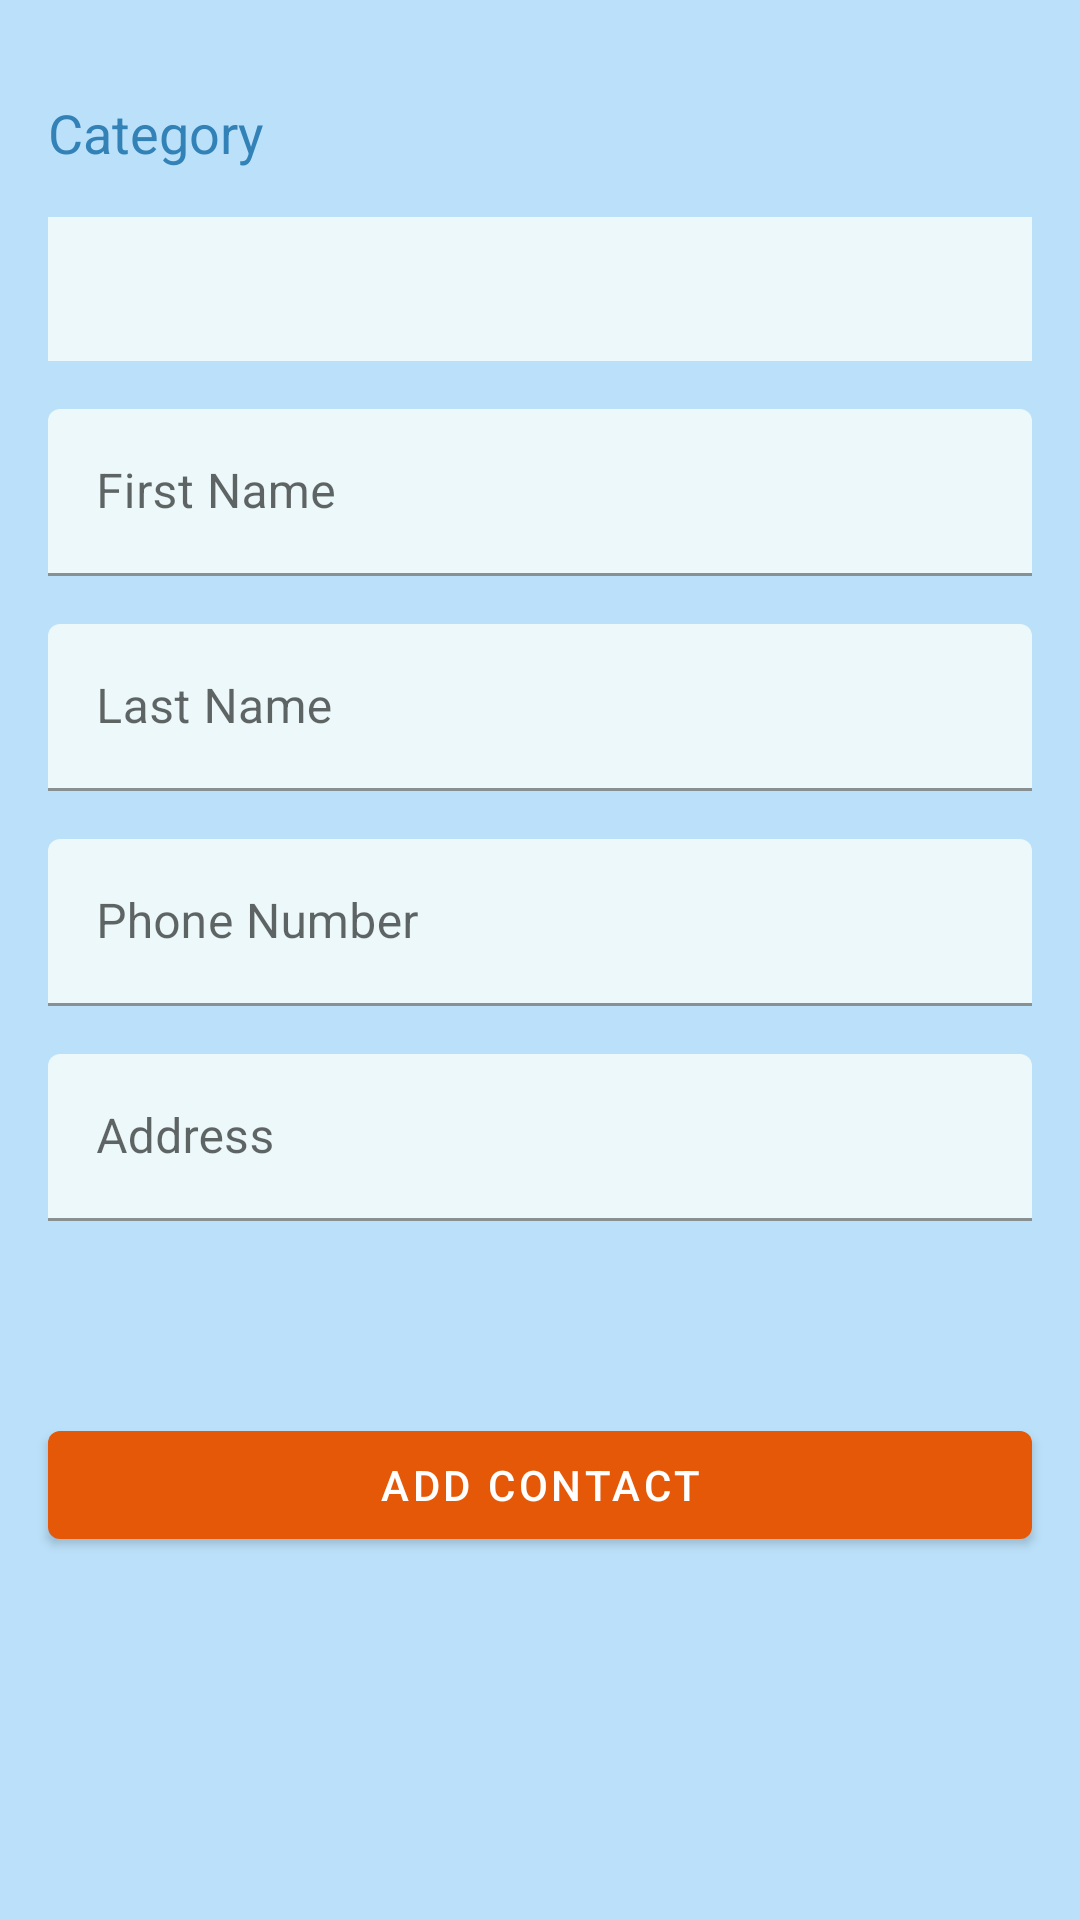

Produce the Android XML layout that renders to this screen, including the resource entries it uses.
<!-- AndroidManifest.xml: application theme Theme.KisilerimUygulamasi -->
<!-- res/layout/fragment_add_contact.xml -->
<?xml version="1.0" encoding="utf-8"?>
<androidx.constraintlayout.widget.ConstraintLayout xmlns:android="http://schemas.android.com/apk/res/android"
    xmlns:app="http://schemas.android.com/apk/res-auto"
    xmlns:tools="http://schemas.android.com/tools"
    android:layout_width="match_parent"
    android:layout_height="match_parent"
    android:background="@color/secondary_light_color"
    tools:context=".ui.fragment.addContact.AddContactFragment">

    <TextView
        android:id="@+id/tvTitleCategory"
        android:layout_width="wrap_content"
        android:layout_height="wrap_content"
        android:layout_marginStart="16dp"
        android:layout_marginTop="32dp"
        android:text="@string/category"
        android:textColor="@color/secondary_color"
        android:textSize="18sp"
        app:layout_constraintStart_toStartOf="parent"
        app:layout_constraintTop_toTopOf="parent" />

    <Spinner
        android:id="@+id/spinner"
        android:layout_width="0dp"
        android:layout_height="48dp"
        android:layout_marginStart="16dp"
        android:layout_marginTop="16dp"
        android:layout_marginEnd="16dp"
        android:background="@color/secondary_extra_light_color"
        app:layout_constraintEnd_toEndOf="parent"
        app:layout_constraintStart_toStartOf="parent"
        app:layout_constraintTop_toBottomOf="@+id/tvTitleCategory" />

    <com.google.android.material.textfield.TextInputLayout
        android:id="@+id/tilFirstName"
        android:layout_width="match_parent"
        android:layout_height="wrap_content"
        android:layout_marginStart="16dp"
        android:layout_marginTop="16dp"
        android:layout_marginEnd="16dp"
        app:layout_constraintEnd_toEndOf="parent"
        app:layout_constraintHorizontal_bias="0.5"
        app:layout_constraintStart_toStartOf="parent"
        app:layout_constraintTop_toBottomOf="@+id/spinner">

        <com.google.android.material.textfield.TextInputEditText
            android:id="@+id/etFirstName"
            android:layout_width="match_parent"
            android:layout_height="wrap_content"
            android:backgroundTint="@color/secondary_extra_light_color"
            android:hint="@string/name"
            android:maxLines="2"
            android:textColor="@color/primary_color"
            android:textColorHint="@color/primary_color" />
    </com.google.android.material.textfield.TextInputLayout>

    <com.google.android.material.textfield.TextInputLayout
        android:id="@+id/tilLastName"
        android:layout_width="match_parent"
        android:layout_height="wrap_content"
        android:layout_marginStart="16dp"
        android:layout_marginTop="16dp"
        android:layout_marginEnd="16dp"
        app:layout_constraintEnd_toEndOf="parent"
        app:layout_constraintHorizontal_bias="0.5"
        app:layout_constraintStart_toStartOf="parent"
        app:layout_constraintTop_toBottomOf="@+id/tilFirstName">

        <com.google.android.material.textfield.TextInputEditText
            android:id="@+id/etLastName"
            android:layout_width="match_parent"
            android:layout_height="wrap_content"
            android:backgroundTint="@color/secondary_extra_light_color"
            android:hint="@string/last_name"
            android:maxLines="2"
            android:textColor="@color/primary_color"
            android:textColorHint="@color/primary_color" />
    </com.google.android.material.textfield.TextInputLayout>

    <com.google.android.material.textfield.TextInputLayout
        android:id="@+id/tilPhoneNum"
        android:layout_width="match_parent"
        android:layout_height="wrap_content"
        android:layout_marginStart="16dp"
        android:layout_marginTop="16dp"
        android:layout_marginEnd="16dp"
        app:layout_constraintEnd_toEndOf="parent"
        app:layout_constraintHorizontal_bias="0.5"
        app:layout_constraintStart_toStartOf="parent"
        app:layout_constraintTop_toBottomOf="@+id/tilLastName">

        <com.google.android.material.textfield.TextInputEditText
            android:id="@+id/etPhoneNum"
            android:layout_width="match_parent"
            android:layout_height="wrap_content"
            android:backgroundTint="@color/secondary_extra_light_color"
            android:hint="@string/phone_number"
            android:inputType="phone"
            android:maxLines="2"
            android:textColor="@color/primary_color"
            android:textColorHint="@color/primary_color" />
    </com.google.android.material.textfield.TextInputLayout>

    <com.google.android.material.textfield.TextInputLayout
        android:id="@+id/tilAddress"
        android:layout_width="match_parent"
        android:layout_height="wrap_content"
        android:layout_marginStart="16dp"
        android:layout_marginTop="16dp"
        android:layout_marginEnd="16dp"
        app:layout_constraintEnd_toEndOf="parent"
        app:layout_constraintHorizontal_bias="0.5"
        app:layout_constraintStart_toStartOf="parent"
        app:layout_constraintTop_toBottomOf="@+id/tilPhoneNum">

        <com.google.android.material.textfield.TextInputEditText
            android:id="@+id/etAddress"
            android:layout_width="match_parent"
            android:layout_height="wrap_content"
            android:backgroundTint="@color/secondary_extra_light_color"
            android:hint="@string/address"
            android:maxLines="2"
            android:textColor="@color/primary_color"
            android:textColorHint="@color/primary_color" />
    </com.google.android.material.textfield.TextInputLayout>

    <com.google.android.material.button.MaterialButton
        android:id="@+id/btnAddContact"
        android:layout_width="match_parent"
        android:layout_height="48dp"
        android:layout_marginStart="16dp"
        android:layout_marginTop="64dp"
        android:layout_marginEnd="16dp"
        android:text="@string/add_contact"
        app:layout_constraintEnd_toEndOf="parent"
        app:layout_constraintHorizontal_bias="0.5"
        app:layout_constraintStart_toStartOf="parent"
        app:layout_constraintTop_toBottomOf="@+id/tilAddress" />

</androidx.constraintlayout.widget.ConstraintLayout>
<!-- resources referenced by this layout -->
<resources>
  <color name="primary_color">#E55807</color>
  <color name="secondary_color">#3282B8</color>
  <color name="secondary_extra_light_color">#ECF8F9</color>
  <color name="secondary_light_color">#BBE1FA</color>
  <string name="add_contact">Add Contact</string>
  <string name="address">Address</string>
  <string name="category">Category</string>
  <string name="last_name">Last Name</string>
  <string name="name">First Name</string>
  <string name="phone_number">Phone Number</string>
  <style name="Theme.KisilerimUygulamasi" parent="Theme.MaterialComponents.DayNight.DarkActionBar">
          
          <item name="colorPrimary">@color/primary_color</item>
          <item name="colorPrimaryVariant">@color/primary_color</item>
          <item name="colorOnPrimary">@color/white</item>
          
          <item name="colorSecondary">@color/secondary_color</item>
          <item name="colorSecondaryVariant">@color/secondary_color</item>
          <item name="colorOnSecondary">@color/white</item>
          
          <item name="android:statusBarColor">@color/primary_color</item>
          
      </style>
  <color name="white">#FFFFFFFF</color>
</resources>
